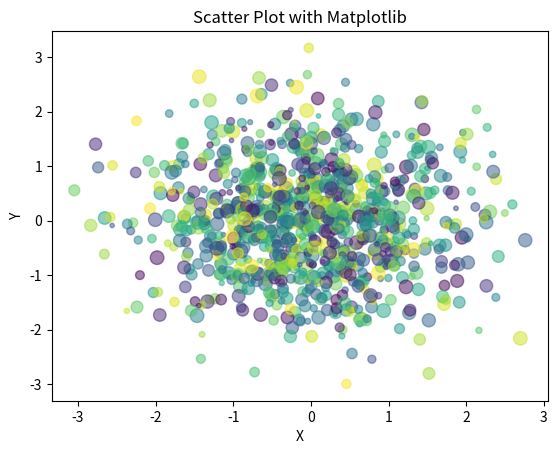

Generate this figure with matplotlib:
import matplotlib.pyplot as plt
import numpy as np

# Sample data - generating random data points using normal distribution
np.random.seed(0)
x = np.random.randn(1000)
y = np.random.randn(1000)
colors = np.random.randint(10, 101, size=1000)
sizes = np.random.randint(10, 101, size=1000)

# Scatter plot with multiple customizations
plt.scatter(x, y, c=colors, cmap="viridis", s=sizes, marker='o', alpha=0.5)
plt.xlabel('X')
plt.ylabel('Y')
plt.title('Scatter Plot with Matplotlib')
plt.show()
